Run: headless pygame with SDL's dummy video driver; simulated clock (each Clock.tick advances the game by its frame time, no real sleeping); random seed 0; keys injected as events and as key.get_pressed() state; no mouse input.
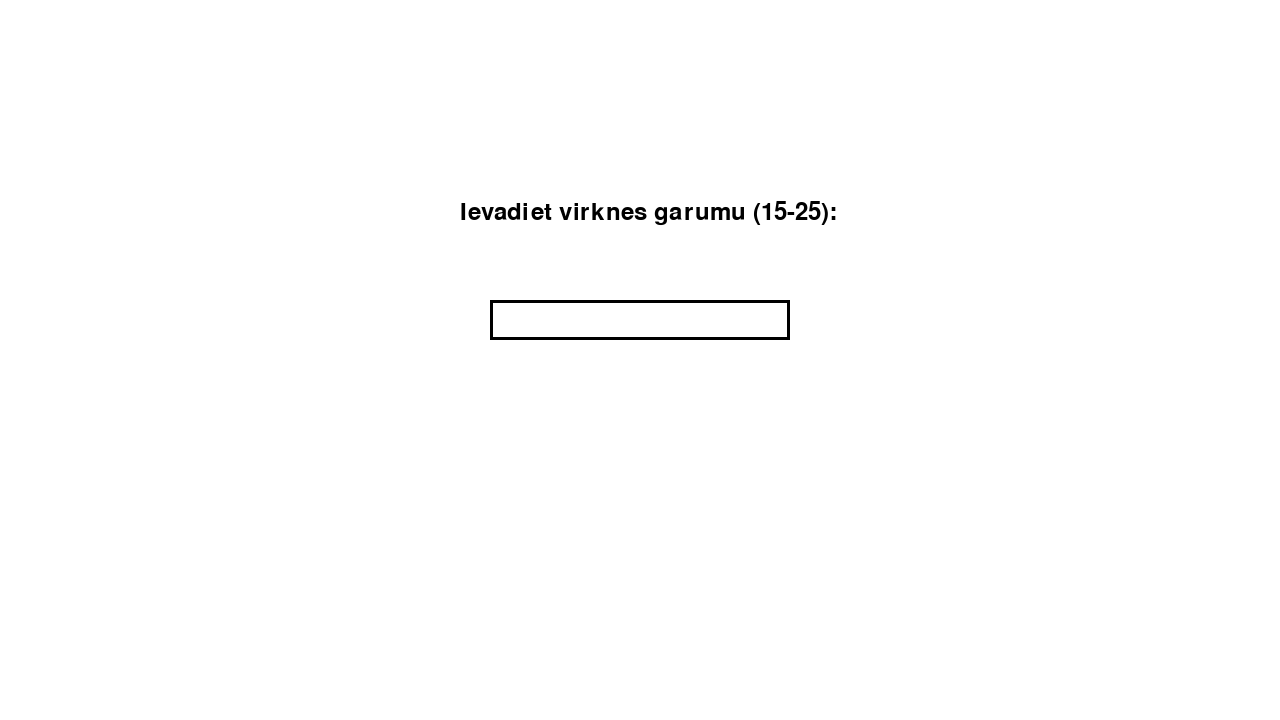
Frame 1 of 4 · flips 1–60 · no input
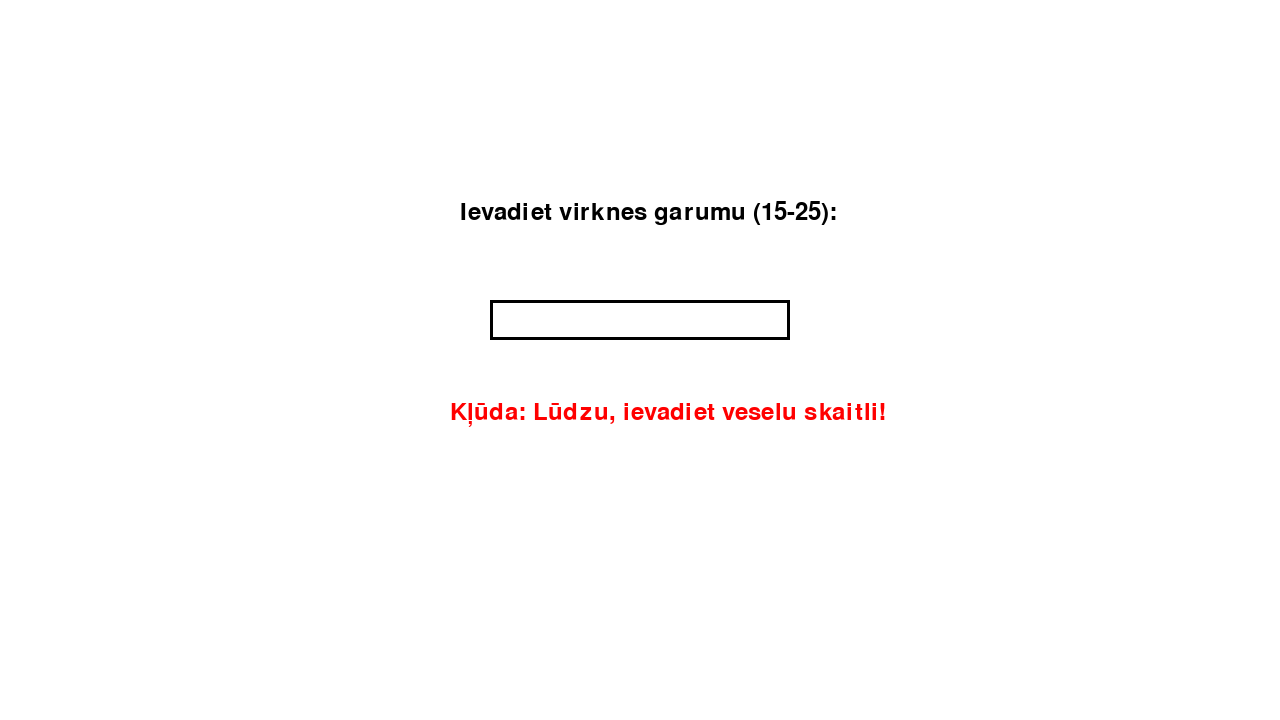
Frame 2 of 4 · flips 61–180 · tapped SPACE, RETURN · held RIGHT (→), D
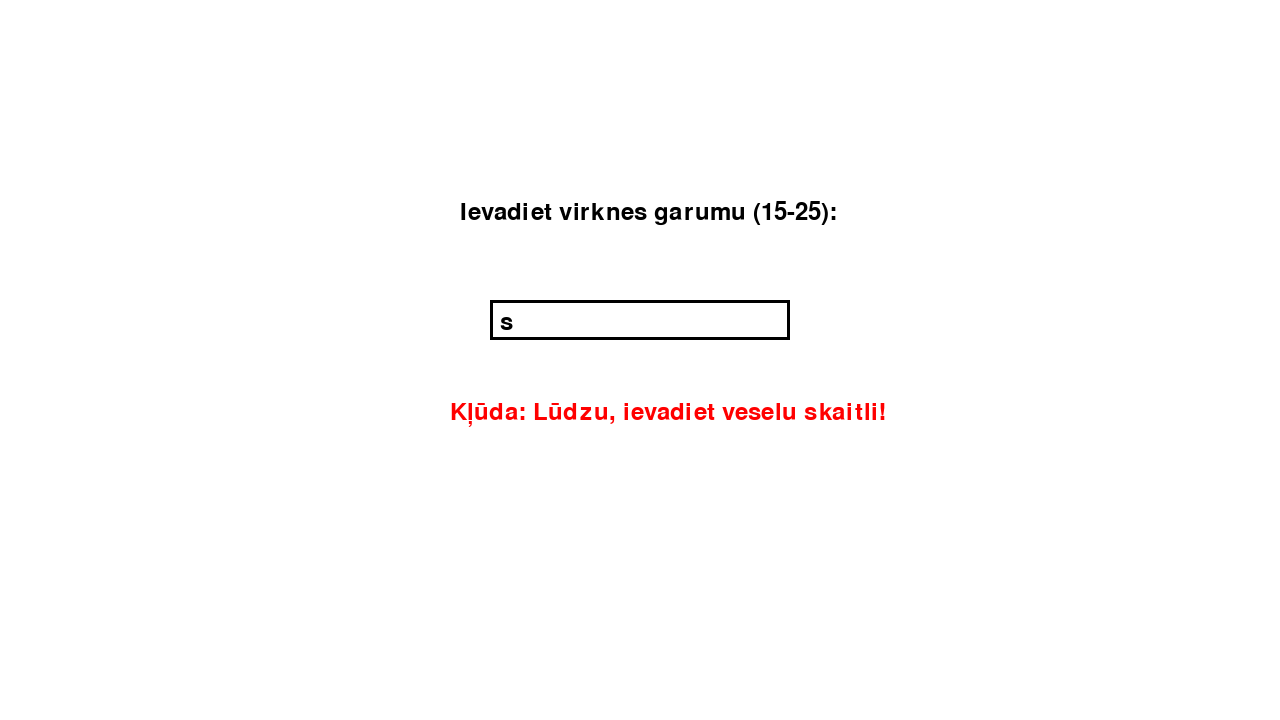
Frame 3 of 4 · flips 181–300 · held DOWN (↓), S
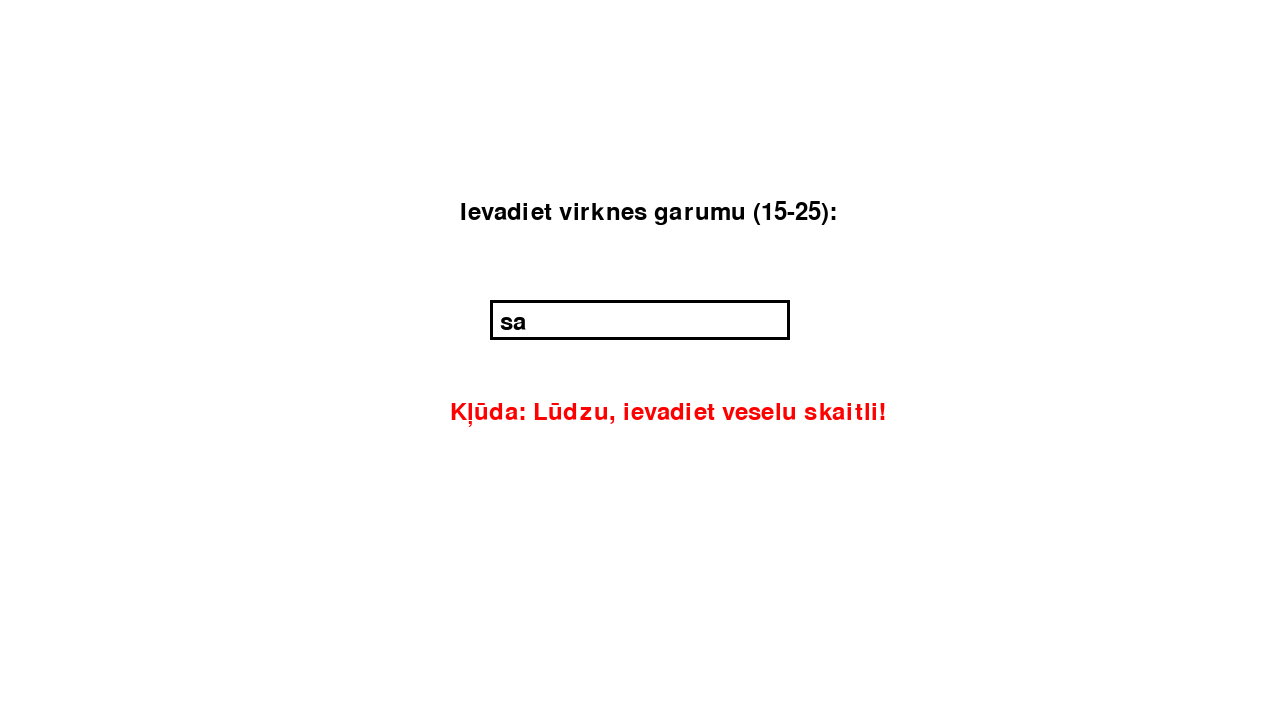
Frame 4 of 4 · flips 301–420 · held LEFT (←), A, UP (↑), W

The pygame program that drew these frames:

# Izmantotās bibliotēkas
import pygame
import random
import math
import sys

## pygame koda avots https://www.pygame.org/docs/ 

pygame.init()
screen = pygame.display.set_mode((1280, 720))
pygame.display.set_caption("Joker.lv - Izvēdini prātu!")
clock = pygame.time.Clock()
fonts = pygame.font.SysFont(None, 36)

# Krāsas
balta = (255, 255, 255)
melna = (0, 0, 0)
sarkana = (255, 0, 0)

# Ievades lauks
ievades_lauks = pygame.Rect(490, 300, 300, 40)
ievades_lauks_krasa = melna
active = True
ievade = ""

running = True
error_message = ""
punkti = ""
cipari = ""
gajiens = ""
solis = 1
skaitlu_virkne = None
algoritms = None
iznemtais = None

# minimax algoritms
# https://www.datacamp.com/tutorial/minimax-algorithm-for-ai-in-python

# virkne - Katrā gājienā viens skaitlis tiek izņemts no šī saraksta.
# Algoritms pārbauda visus iespējamos nākamos gājienus, iterējot cauri sarakstam.

# dzilums - pašreizējais rekursijas dziļums
# Tas tiek palielināts katrā rekursijas solī (depth + 1).

# is_maximizing – norāda, vai šobrīd ir maksimizētāja (True) vai minimizētāja (False) gājiens.

def minimax(virkne, dzilums, maksimizacija):
    if len(virkne) == 0:  # Ja virkne ir tukša, spēle beigusies
        return 0

    if maksimizacija:  # Datora gājiens (maksimizētājs)
        best_score = -float('inf')
        for i in range(len(virkne)):
            jauna_virkne = virkne[:i] + virkne[i+1:]  # Izņem skaitli
            score = minimax(jauna_virkne, dzilums + 1, False) - virkne[i]  # Atņem skaitli no punktiem
            best_score = max(best_score, score)
        return best_score
        
    else:  # Cilvēka gājiens (minimizētājs)
        best_score = float('inf')
        for i in range(len(virkne)):
            jauna_virkne = virkne[:i] + virkne[i+1:]  # Izņem skaitli
            score = minimax(jauna_virkne, dzilums + 1, True) + virkne[i]  # Pieskaita skaitli punktiem
            best_score = min(best_score, score)
        return best_score

def alphabeta(virkne, dzilums, alpha, beta, maximizing_player):
    if len(virkne) == 0:
        return 0
    
    if maximizing_player:
        best_score = -float('inf')
        for i in range(len(virkne)):
            jauna_virkne = virkne[:i] + virkne[i+1:]
            score = alphabeta(jauna_virkne, dzilums + 1, alpha, beta, False) - virkne[i]
            best_score = max(best_score, score)
            alpha = max(alpha, best_score)
            if beta <= alpha:
                break
        return best_score
    
    else:
        best_score = float('inf')
        for i in range(len(virkne)):
            jauna_virkne = virkne[:i] + virkne[i+1:]
            score = alphabeta(jauna_virkne, dzilums + 1, alpha, beta, False) + virkne[i]
            best_score = min(best_score, score)
            beta = min(beta, best_score)
            if beta <= alpha:
                break
        return best_score

# Funkcija, kas aprēķina labāko datora gājienu, izmantojot minimax
def datora_gajiens(virkne, algoritms):
    best_move = None
    best_score = -float('inf')
    for i in range(len(virkne)):
        new_virkne = virkne[:i] + virkne[i+1:]  # Simulē gājienu
        if algoritms == "MM":
            score = minimax(new_virkne, 0, False) - virkne[i]
        else:
            score = alphabeta(new_virkne, 0, -float('inf'), float('inf'), False) - virkne[i]
        if score > best_score:  # Atjauno labāko gājienu
            best_score = score
            best_move = i
    return best_move

# Spēles stāvokļa klase
class SpelesStavoklis:
    def __init__(self, skaitlu_virkne):
        self.virkne = [random.randint(1, 3) for _ in range(skaitlu_virkne)]  # Ģenerē skaitļus no 1 līdz 3
        self.speletaju_sakuma_punkti = [80, 80]  # Abi spēlētāji sāk ar 80 punktiem
    
    def spelebeidzas(self):  # Funkcija pārbauda, vai spēle ir beigusies
        return len(self.virkne) == 0

while running:
    for event in pygame.event.get():
        if event.type == pygame.QUIT:
            running = False

        if event.type == pygame.KEYDOWN:
            if active:
                if event.key == pygame.K_RETURN:

                    if solis == 1:
                        if ievade.isdigit():
                            skaitlu_virkne = int(ievade)
                            if 15 <= skaitlu_virkne <= 25:
                                error_message = ""
                                solis = 2
                                ievade = ""
                            else:
                                error_message = "Kļūda: Virknes garumam jābūt starp 15 un 25!"
                                ievade = ""
                        else:
                            error_message = "Kļūda: Lūdzu, ievadiet veselu skaitli!"
                            ievade = ""

                    elif solis == 2:
                        algoritms = ievade.strip().upper()
                        if algoritms == "MM" or algoritms == "AB":
                            spele = SpelesStavoklis(skaitlu_virkne)
                            solis = 3
                            move = 1
                            speletaja_gajiens = True
                            ievade = ""
                            error_message = ""
                        else:
                            error_message = "Kļūda: Ievadiet MM vai AB!"
                            ievade = ""

                    elif solis == 3:
                        # Cilvēka gajiens
                        if spele.spelebeidzas():
                            error_message = "Spēle beigusies"
                            solis = 4
                        elif speletaja_gajiens:
                            if ievade.isdigit():
                                iznemtais = int(ievade)
                                if iznemtais in spele.virkne:
                                    spele.speletaju_sakuma_punkti[0] -= iznemtais
                                    spele.virkne.remove(iznemtais)
                                    speletaja_gajiens = False
                                    move += 1
                                    ievade = ""
                                    error_message = ""
                                else:
                                    error_message = "Kļūda: Virknē nav tāda skaitļa!"
                                    ievade = ""
                            else:
                                error_message = "Kļūda: Lūdzu, ievadiet veselu skaitli!"
                                ievade = ""
                        
                        # Pievienoja šo daļu tikai lai pēc cilvēka gajiena arī atjaunot datus
                        gajiens = f"Gājiens: {move}"
                        punkti = f"Tavi punkti: {spele.speletaju_sakuma_punkti[0]} | Datora punkti: {spele.speletaju_sakuma_punkti[1]}"
                        cipari = f"Virkne: {spele.virkne}"
                        screen.fill(balta)
                        message = fonts.render(message_text, True, melna)
                        screen.blit(message, (460, 200))
                        pygame.draw.rect(screen, ievades_lauks_krasa, ievades_lauks, 3)
                        teksts = fonts.render(ievade, True, melna)
                        screen.blit(teksts, (ievades_lauks.x + 10, ievades_lauks.y + 10))
                        if gajiens:
                            turn = fonts.render(gajiens, True, melna)
                            screen.blit(turn, (450, 450))
                        if punkti:
                            points = fonts.render(f"Punkti: {punkti}", True, melna)
                            screen.blit(points, (450, 500))
                        if cipari:
                            numbers = fonts.render(f"cipari: {cipari}", True, melna)
                            screen.blit(numbers, (450, 550))
                        pygame.display.flip()

                        # Datora gajiens
                        if spele.spelebeidzas():
                            error_message = "Spēle beigusies"
                            solis = 4
                        elif not speletaja_gajiens:
                            pygame.time.delay(1500)
                            dators = datora_gajiens(spele.virkne, algoritms)
                            iznemtais = spele.virkne.pop(dators)
                            spele.speletaju_sakuma_punkti[1] -= iznemtais
                            speletaja_gajiens = True
                            move += 1

                elif event.key == pygame.K_BACKSPACE:
                    ievade = ievade[:-1]
                else:
                    if len(ievade) < 2:
                        ievade += event.unicode

    screen.fill(balta)

    if solis == 1:
        message_text = "Ievadiet virknes garumu (15-25):"
    elif solis == 2:
        message_text = "Ievadiet algoritma veidu (MM vai AB):"
    elif solis == 3:
        message_text = "Ievadiet skaitli (1-3):"
        gajiens = f"Gājiens: {move}"
        punkti = f"Tavi punkti: {spele.speletaju_sakuma_punkti[0]} | Datora punkti: {spele.speletaju_sakuma_punkti[1]}"
        cipari = f"Virkne: {spele.virkne}"
    elif solis == 4:
        running = False

    message = fonts.render(message_text, True, melna)
    screen.blit(message, (460, 200))

    # Ievades lauks
    pygame.draw.rect(screen, ievades_lauks_krasa, ievades_lauks, 3)
    teksts = fonts.render(ievade, True, melna)
    screen.blit(teksts, (ievades_lauks.x + 10, ievades_lauks.y + 10))

    # Paziņojumi
    if error_message:
        error = fonts.render(error_message, True, sarkana)
        screen.blit(error, (450, 400))
    if gajiens:
        turn = fonts.render(gajiens, True, melna)
        screen.blit(turn, (450, 450))
    if punkti:
        points = fonts.render(f"Punkti: {punkti}", True, melna)
        screen.blit(points, (450, 500))
    if cipari:
        numbers = fonts.render(f"cipari: {cipari}", True, melna)
        screen.blit(numbers, (450, 550))

    pygame.display.flip()
    clock.tick(60)

pygame.quit()
